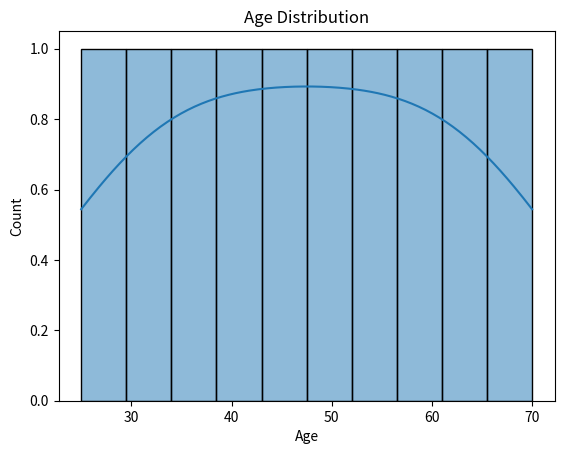
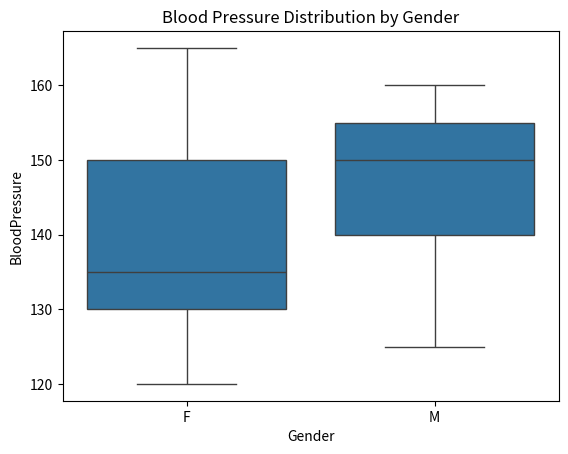
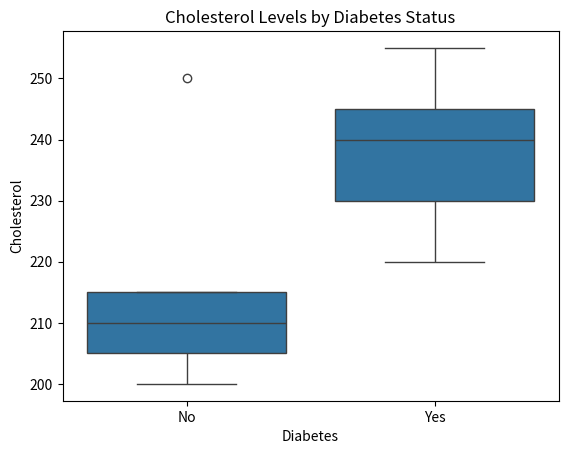

The matplotlib source for these figures, in order:
# THEORY:
# Descriptive analytics is used to summarize and understand
# historical data using statistical methods and visualizations.
#
# In this program, healthcare data is analyzed to understand
# patient age, gender, blood pressure, cholesterol levels
# and diabetes status.
#
# Histograms and box plots are used to visualize data
# distributions and compare different patient groups.


# ALGORITHM:
# 1. Import the required libraries.
# 2. Create a sample healthcare dataset.
# 3. Convert the dataset into a Pandas DataFrame.
# 4. Display basic statistical information.
# 5. Calculate the gender count.
# 6. Calculate the diabetes status count.
# 7. Plot the age distribution using a histogram.
# 8. Plot blood pressure distribution by gender using a box plot.
# 9. Plot cholesterol levels by diabetes status using a box plot.


import pandas as pd
import matplotlib.pyplot as plt
import seaborn as sns

# Create healthcare dataset
data = {
    'PatientID': [1, 2, 3, 4, 5, 6, 7, 8, 9, 10],
    'Age': [25, 45, 35, 50, 65, 55, 40, 30, 70, 60],
    'Gender': ['F', 'M', 'F', 'F', 'M', 'M', 'F', 'M', 'F', 'M'],
    'BloodPressure': [120, 140, 130, 150, 160, 155, 135, 125, 165, 150],
    'Cholesterol': [200, 220, 215, 250, 240, 230, 210, 205, 255, 245],
    'Diabetes': ['No', 'Yes', 'No', 'No', 'Yes', 'Yes', 'No', 'No', 'Yes', 'Yes']
}

df = pd.DataFrame(data)

# Display basic statistics
print("Basic Statistics:")
print(df.describe())

# Count gender and diabetes status
print("\nGender Count:")
print(df['Gender'].value_counts())

print("\nDiabetes Count:")
print(df['Diabetes'].value_counts())

# Plot age distribution
sns.histplot(df['Age'], bins=10, kde=True)
plt.title('Age Distribution')
plt.xlabel('Age')
plt.show()

# Blood pressure by gender
sns.boxplot(x='Gender', y='BloodPressure', data=df)
plt.title('Blood Pressure Distribution by Gender')
plt.show()

# Cholesterol by diabetes status
sns.boxplot(x='Diabetes', y='Cholesterol', data=df)
plt.title('Cholesterol Levels by Diabetes Status')
plt.show()

# EXPECTED OUTPUT:
#
# 1. Basic Statistics:
#    Displays count, mean, standard deviation, minimum,
#    maximum and quartile values for numerical columns.
#
# 2. Gender Count:
#    F    5
#    M    5
#
# 3. Diabetes Count:
#    No     5
#    Yes    5
#
# 4. First Graph:
#    Age Distribution – Histogram showing patient ages.
#
# 5. Second Graph:
#    Blood Pressure Distribution by Gender – Box plot
#    comparing blood pressure between male and female patients.
#
# 6. Third Graph:
#    Cholesterol Levels by Diabetes Status – Box plot
#    comparing cholesterol levels of diabetic and non-diabetic patients.


# IMPORTANT KEY POINTS:
#
# 1. Descriptive Analytics:
#    Summarizes and describes existing data.
#
# 2. Pandas:
#    Used for data handling and statistical analysis.
#
# 3. DataFrame:
#    A two-dimensional structure used to store healthcare data.
#
# 4. describe():
#    Displays statistical information such as mean, minimum,
#    maximum and standard deviation.
#
# 5. value_counts():
#    Counts the frequency of categorical values.
#
# 6. Histogram:
#    Shows the frequency distribution of numerical data.
#
# 7. Box Plot:
#    Displays median, quartiles, spread and possible outliers.
#
# 8. Seaborn:
#    Used to create statistical visualizations.
#
# 9. Matplotlib:
#    Used to display and customize graphs.
#
# 10. Healthcare Analytics:
#     Helps summarize patient information and identify
#     patterns in healthcare datasets.
